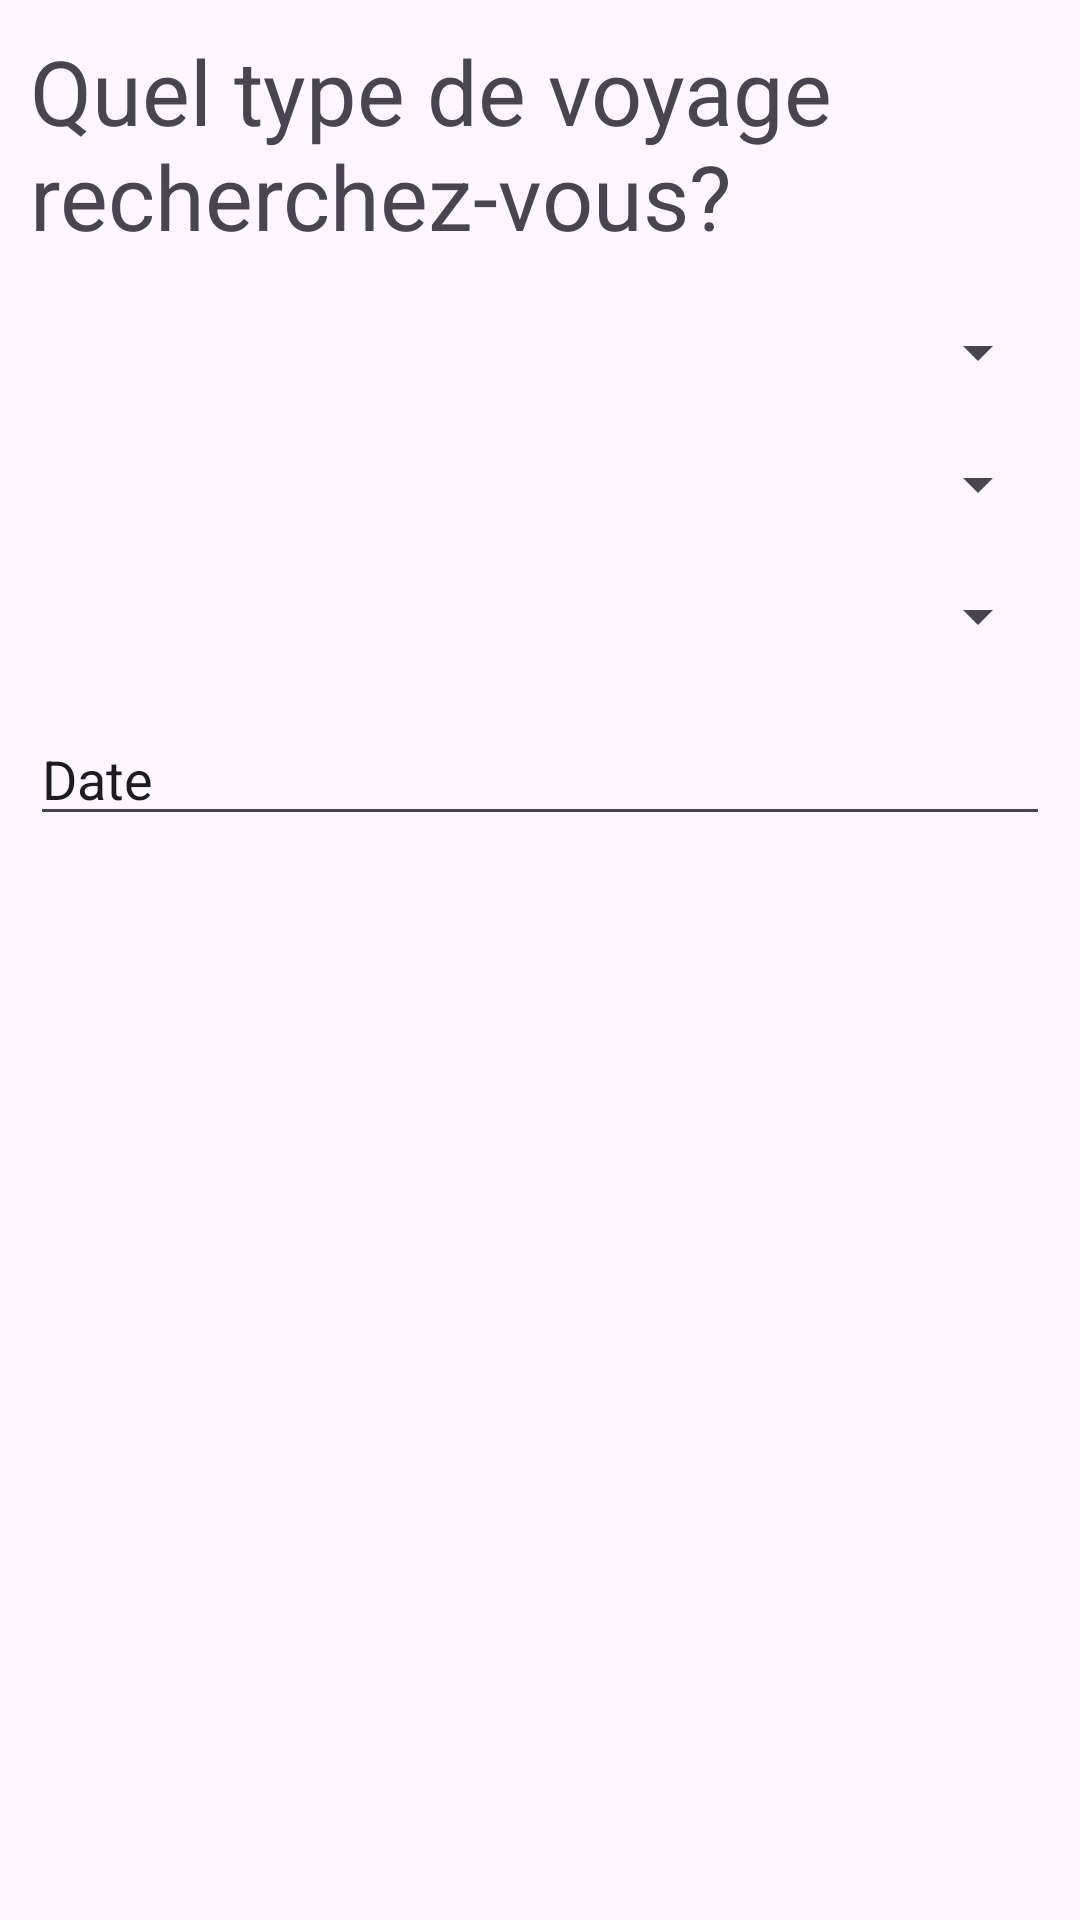

Layout XML and referenced resources for this Android screen:
<!-- AndroidManifest.xml: application theme Theme.VoyagesTP -->
<!-- res/layout/accueil_layout.xml -->
<?xml version="1.0" encoding="utf-8"?>
<LinearLayout xmlns:android="http://schemas.android.com/apk/res/android"
    xmlns:app="http://schemas.android.com/apk/res-auto"
    xmlns:tools="http://schemas.android.com/tools"
    android:id="@+id/main"
    android:layout_width="match_parent"
    android:layout_height="match_parent"
    android:orientation="vertical"
    tools:context=".AccueilActivity">

    <TextView
        android:id="@+id/textView"
        android:layout_width="match_parent"
        android:layout_height="wrap_content"
        android:textSize="30sp"
        android:layout_margin="10dp"
        android:text="Quel type de voyage recherchez-vous?" />

    <Spinner
        android:id="@+id/spinDestination"
        android:layout_width="match_parent"
        android:layout_margin="10dp"
        android:layout_height="wrap_content" />


    <Spinner
        android:id="@+id/spinTypeVoyage"
        android:layout_width="match_parent"
        android:layout_margin="10dp"
        android:layout_height="wrap_content" />


    <Spinner
        android:id="@+id/spinBudget"
        android:layout_width="match_parent"
        android:layout_height="wrap_content"
        android:layout_margin="10dp" />

    <EditText
        android:id="@+id/eTDate"
        android:layout_width="match_parent"
        android:layout_height="wrap_content"
        android:ems="10"
        android:text="Date"
        android:layout_margin="10dp"
        android:inputType="date" />

    <ListView
        android:id="@+id/lvVoyages"
        android:layout_width="match_parent"
        android:layout_height="match_parent"
        android:layout_margin="10dp" />
</LinearLayout>
<!-- resources referenced by this layout -->
<resources>
  <style name="Theme.VoyagesTP" parent="Base.Theme.VoyagesTP" />
  <style name="Base.Theme.VoyagesTP" parent="Theme.Material3.DayNight.NoActionBar">
          
          
      </style>
</resources>
